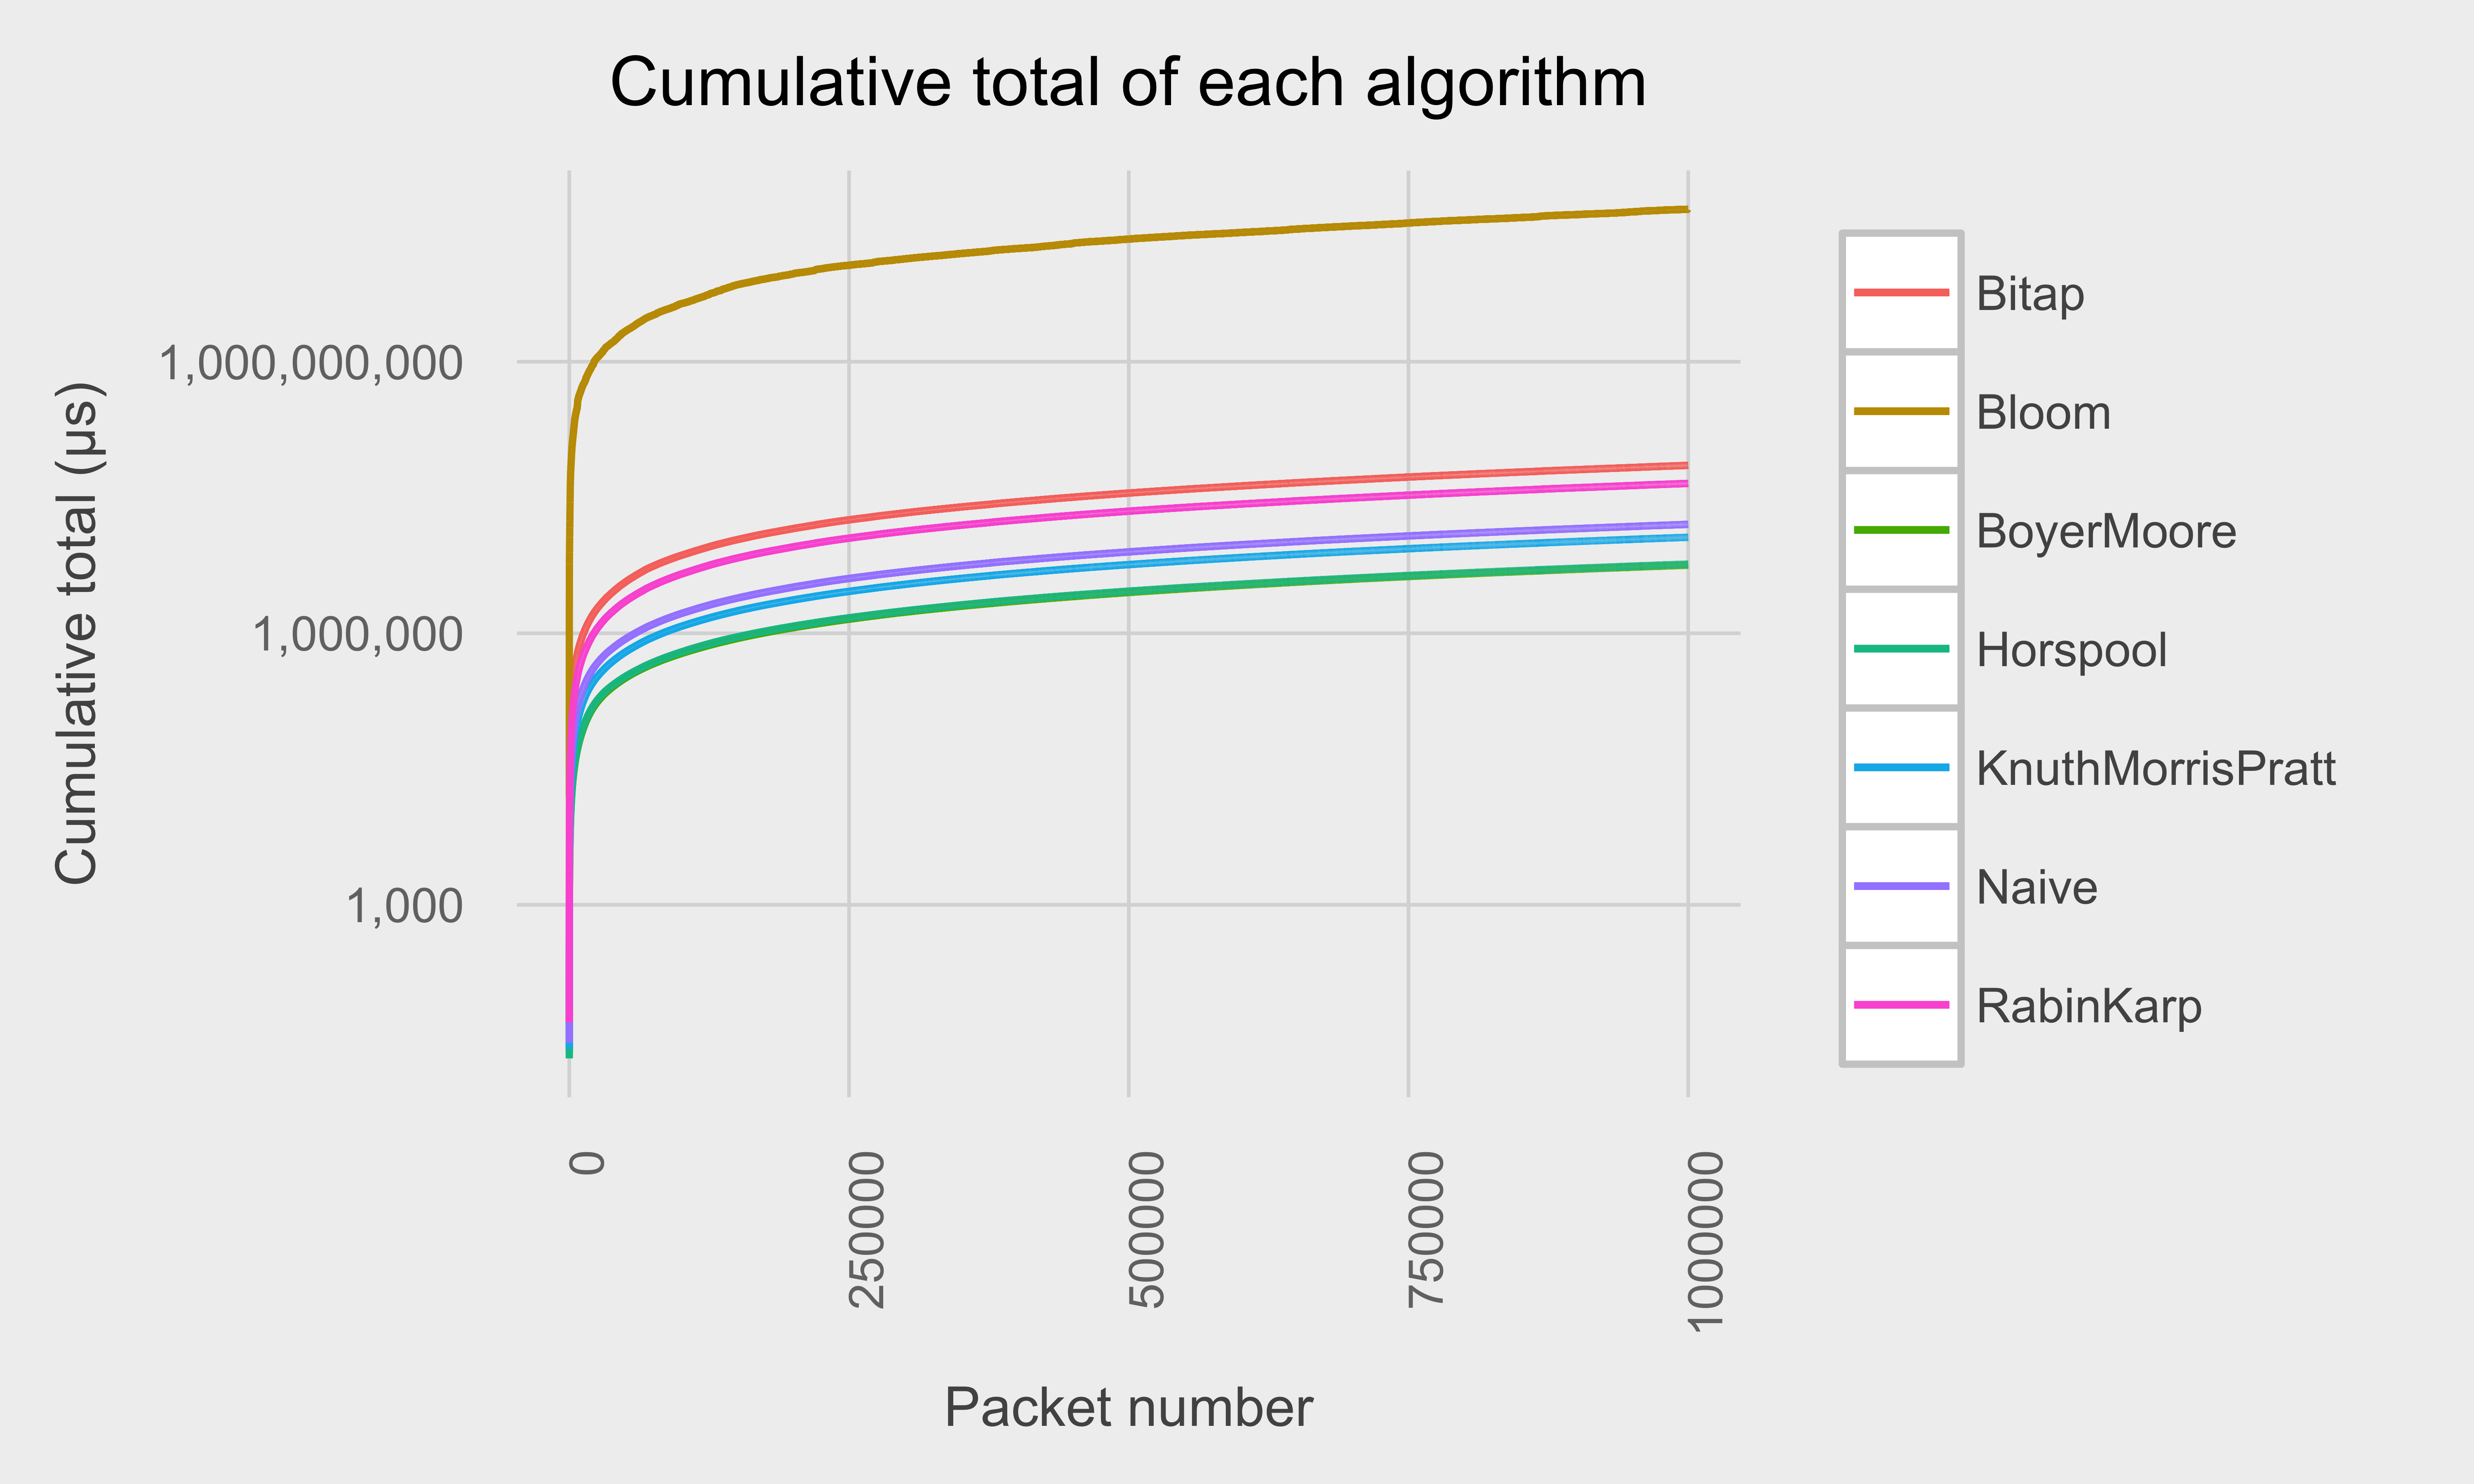

The R source for this figure:
library(ggplot2)
library(scales)
library(grid)
library(RColorBrewer)
library(scales)
library(reshape2)

source("fte_theme.R")

results_location <- "results/packets/amazonaws.com/"

num_rounds <- 20
data_raw <- list()
algorithms <- c("Bitap", "Bloom", "BoyerMoore", "Horspool", "KnuthMorrisPratt", "Naive", "RabinKarp")
number_of_rows <- 1000000

for (i in 1:length(algorithms)) {
    data_raw[[i]] = list()
    for (j in 1:num_rounds) {
        file <- paste(results_location, algorithms[[i]], "-", j, "-datasetA.cap", sep="")
        data_raw[[i]][[j]] <- read.csv(file, sep=",", header=FALSE, nrows=number_of_rows)
        names(data_raw[[i]][[j]]) <- c("id", "time")
    }
}

combined_data_algorithms <- list()

for (i in 1:length(algorithms)) {
    combined_data_algorithms[[i]] <- Reduce(function(...) merge(..., by="id", all=T), data_raw[[i]])
    combined_data_algorithms[[i]] <- data.frame(id=combined_data_algorithms[[i]][,1], mean=rowMeans(combined_data_algorithms[[i]][,-1]))
}

combined_data <- Reduce(function(...) merge(..., by="id", all=T), combined_data_algorithms)

for (i in 1:length(algorithms)) {
    colnames(combined_data)[i+1] <- algorithms[i]
    combined_data[paste(algorithms[i], ".cum_sum", sep="")] <- cumsum(combined_data[algorithms[i]])
}

ggplot(combined_data, aes(x=id)) +
    geom_line(aes(y = Bitap.cum_sum, color = "Bitap")) +
    geom_line(aes(y = Bloom.cum_sum, color = "Bloom")) +
    geom_line(aes(y = BoyerMoore.cum_sum, color = "BoyerMoore")) +
    geom_line(aes(y = Horspool.cum_sum, color = "Horspool")) +
    geom_line(aes(y = KnuthMorrisPratt.cum_sum, color = "KnuthMorrisPratt")) +
    geom_line(aes(y = Naive.cum_sum, color = "Naive")) +
    geom_line(aes(y = RabinKarp.cum_sum, color = "RabinKarp")) +
    scale_y_continuous(trans=log2_trans()) +
    labs(title = "Cumulative total of each algorithm", y = "Cumulative total (μs)", x = "Packet number") +
    fte_theme() +
    theme(axis.text.x = element_text(hjust=1, angle=90))

ggsave("cum_sum_redux.png", dpi=1200, width=5, height=3)
